Run: headless pygame with SDL's dummy video driver; simulated clock (each Clock.tick advances the game by its frame time, no real sleeping); random seed 0; keys injected as events and as key.get_pressed() state; no mouse input.
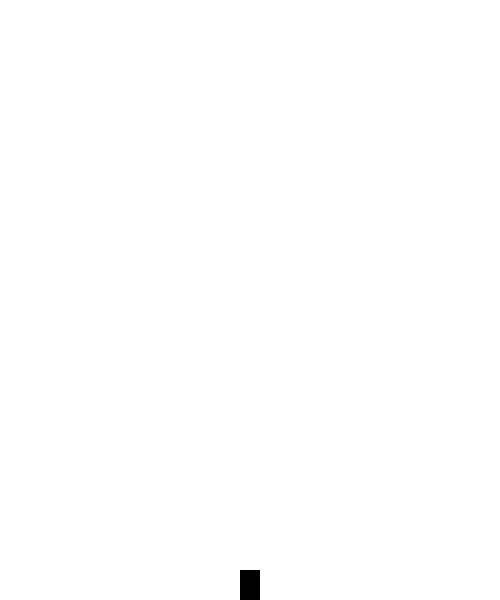
Frame 1 of 4 · flips 1–60 · no input
Frame 2 of 4 · flips 61–180 · tapped SPACE, RETURN · held RIGHT (→), D · screen unchanged from frame 1, image omitted
Frame 3 of 4 · flips 181–300 · held DOWN (↓), S · screen unchanged from frame 2, image omitted
Frame 4 of 4 · flips 301–420 · held LEFT (←), A, UP (↑), W · screen unchanged from frame 3, image omitted

The pygame program that drew these frames:

import random
import pygame


class Base:
    def __init__(self, position, dimension):
        self.position = position
        self.dimension = dimension

    def update(self):
        pass


class Plataform:
    def __init__(self, position, dimension, speed, skin):
        self.position = position
        self.dimension = dimension
        self.speed = speed
        self.skin = skin

    def draw(self):
        screen.blit(self.skin, (self.position[0], self.position[1]))

    def update(self):
        self.speed = 0
        if self.position[0] < 10:
            self.speed = 5
        elif self.position[0] > WIDTH_WINDOW - 10:
            self.speed = -5

        self.position[0] += self.speed


class Player:
    def __init__(self, position, dimension, speed, skin):
        self.position = position
        self.dimension = dimension
        self.speed = speed
        self.skin = skin
        self.dropDown = False
        self.jumpTime = 5
        self.jump()

    def draw(self):
        screen.blit(self.skin, (self.position[0], self.position[1]))

    def jump(self):
        self.dropDown = False
        self.jumpTime = 5

    def update(self, ):
        self.speed = [0, 0]
        if not self.dropDown:
            pass
            # for i in range(0, len(plataforms)):
            #     if self.checkColision_Plataform(i):
            #         self.jump()
            #         break
        else:
            if self.jumpTime != 0:
                self.jumpTime -= 0.01

    def checkColision_Plataform(i):
        return False


class Camera:
    def __init__(self):
        pass


WIDTH_WINDOW = 500
HEIGHT_WINDOW = 600

WHITE = (255, 255, 255)
BLACK = (0, 0, 0)

FPS = 60
TIME_RUNNING = pygame.time.Clock()

pygame.font.init()
screen = pygame.display.set_mode((WIDTH_WINDOW, HEIGHT_WINDOW))
pygame.display.set_caption('Heli Jump')

dimensionPlayer = [20, 30]
positionPlayer = [(WIDTH_WINDOW - dimensionPlayer[0]) /
                  2, HEIGHT_WINDOW - dimensionPlayer[1]]
speedPlayer = [0, 0]
skinPlayer = pygame.Surface((dimensionPlayer[0], dimensionPlayer[1]))
skinPlayer.fill(BLACK)

player = Player(positionPlayer, dimensionPlayer, speedPlayer, skinPlayer)

dimensionBase = [500, 3000]
positionBase = [0, dimensionBase[1] - HEIGHT_WINDOW]

base = Base(positionBase, dimensionBase)


dimensionPlataforms = [40, 20]
skinPlataforms = pygame.Surface(
    (dimensionPlataforms[0], dimensionPlataforms[1]))
skinPlayer.fill(BLACK)

posBetween = 150

plataforms = [Plataform([random.randint(
    10, base.dimension[0] - 10), base.dimension[1] - posBetween], dimensionPlataforms, [0, 0], skinPlataforms)]
for i in range(0, round(base.dimension[1] / 150) * 2):
    positionPlataforms = [random.randint(
        10, base.dimension[0] - 10), base.dimension[1] - posBetween]

    if i % 2 == 1:
        posBetween *= 2

    plataforms.append(Plataform(positionPlataforms,
                      dimensionPlataforms, [0, 0], skinPlataforms))

running = True
while running:
    screen.fill(WHITE)

    for ev in pygame.event.get():
        if ev.type == pygame.QUIT:
            pygame.quit()
            quit()

    player.update()
    player.draw()

    base.update()

    i = 0
    while i < len(plataforms) - 1:
        plataforms[i].update()

        i += 1

    pygame.display.update()
